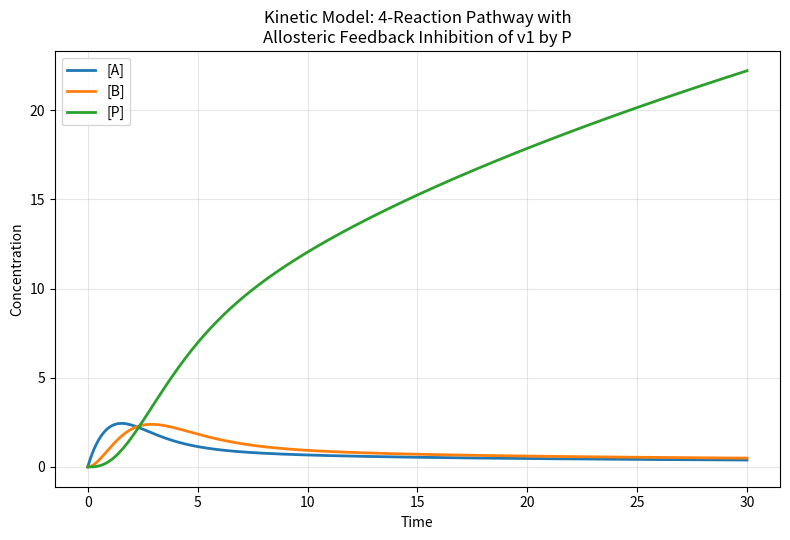

The script that saved this image:
"""
BISB211605 - Systems Biology Final Exam
Q2C - Simulation of the 4-reaction branch-point pathway
with allosteric (non-competitive) feedback inhibition of P on v1

System:
    X --v1--> A --v2--> B --v3--> P
              |
              v4
              v
          Byproduct

    P exerts non-competitive allosteric inhibition on v1

Author: (Alya Nurma Walyati)
"""

import numpy as np
import matplotlib.pyplot as plt
from scipy.integrate import odeint

# ----------------------------
# Model definition
# ----------------------------
def network(y, t, params):
    A, B, P = y

    V1max = params['V1max']
    Km1   = params['Km1']
    Ki    = params['Ki']
    X     = params['X']
    k2    = params['k2']
    k3    = params['k3']
    k4    = params['k4']

    # v1: Michaelis-Menten with non-competitive allosteric inhibition by P
    v1 = (V1max * X) / ((Km1 + X) * (1 + P / Ki))

    # v2: A -> B  (first-order)
    v2 = k2 * A

    # v3: B -> P  (first-order)
    v3 = k3 * B

    # v4: A -> byproduct (first-order, escape pathway)
    v4 = k4 * A

    # ODEs (from stoichiometric matrix S . v)
    dA = v1 - v2 - v4
    dB = v2 - v3
    dP = v3

    return [dA, dB, dP]


# ----------------------------
# Parameters (from exam table)
# ----------------------------
params = {
    'V1max': 5.0,
    'Km1':   2.0,
    'Ki':    3.0,
    'X':     10,
    'k2':    1.0,
    'k3':    0.8,
    'k4':    0.3,
}

# ----------------------------
# Initial conditions & time span
# ----------------------------
# Assume system starts empty (no A, B, P at t=0)
init = [0.0, 0.0, 0.0]
t = np.linspace(0, 30, 300)

# ----------------------------
# Solve ODEs
# ----------------------------
sol = odeint(network, init, t, args=(params,))
A, B, P = sol[:, 0], sol[:, 1], sol[:, 2]

# ----------------------------
# Plot results
# ----------------------------
plt.figure(figsize=(8, 5.5))
plt.plot(t, A, label='[A]', linewidth=2)
plt.plot(t, B, label='[B]', linewidth=2)
plt.plot(t, P, label='[P]', linewidth=2)
plt.xlabel('Time')
plt.ylabel('Concentration')
plt.title('Kinetic Model: 4-Reaction Pathway with\nAllosteric Feedback Inhibition of v1 by P')
plt.legend()
plt.grid(alpha=0.3)
plt.tight_layout()
plt.savefig('simulation_q2c.png', dpi=150, bbox_inches='tight')
plt.show()

# ----------------------------
# Print steady-state values
# ----------------------------
print("Steady-state (final time point) concentrations:")
print(f"  [A] = {A[-1]:.4f}")
print(f"  [B] = {B[-1]:.4f}")
print(f"  [P] = {P[-1]:.4f}")

# Check v1 at steady state to confirm inhibition effect
P_ss = P[-1]
v1_ss = (params['V1max'] * params['X']) / \
        ((params['Km1'] + params['X']) * (1 + P_ss / params['Ki']))
v1_uninhibited = (params['V1max'] * params['X']) / \
                 (params['Km1'] + params['X'])
print(f"\nv1 at steady state (with inhibition) = {v1_ss:.4f}")
print(f"v1 without inhibition (P=0)          = {v1_uninhibited:.4f}")
print(f"Reduction due to allosteric inhibition: {(1 - v1_ss/v1_uninhibited)*100:.1f}%")
